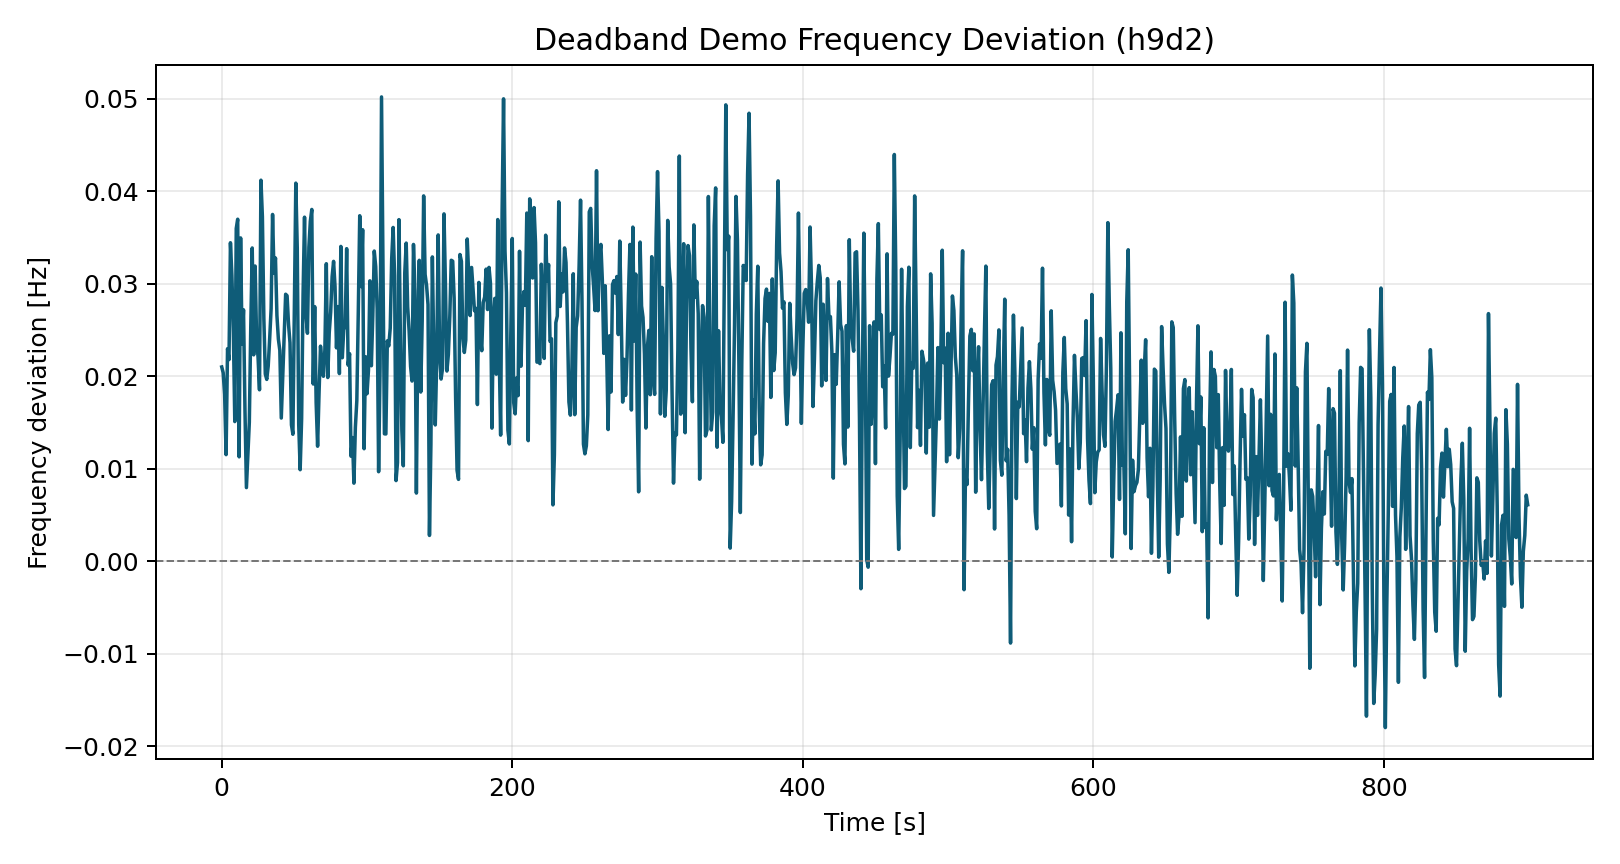

Data behind this chart, as committed beside it:
time_s, freq_dev_hz
0.0, 0.021
1.0, 0.02038
2.0, 0.01804
3.0, 0.01152
4.0, 0.02298
5.0, 0.0218
6.0, 0.03443
7.0, 0.03091
8.0, 0.02489
9.0, 0.0151
10.0, 0.03598
11.0, 0.03697
12.0, 0.01128
13.0, 0.03495
14.0, 0.02349
15.0, 0.02718
16.0, 0.01633
17.0, 0.007959
18.0, 0.01141
19.0, 0.01503
20.0, 0.0254
21.0, 0.03387
22.0, 0.02231
23.0, 0.03191
24.0, 0.02407
25.0, 0.02207
26.0, 0.01853
27.0, 0.04119
28.0, 0.03724
29.0, 0.02624
30.0, 0.02024
31.0, 0.01965
32.0, 0.0211
33.0, 0.02403
34.0, 0.0273
35.0, 0.03749
36.0, 0.03112
37.0, 0.03278
38.0, 0.02656
39.0, 0.02401
40.0, 0.02279
41.0, 0.01548
42.0, 0.01995
43.0, 0.02438
44.0, 0.02886
45.0, 0.0287
46.0, 0.02559
47.0, 0.02361
48.0, 0.01474
49.0, 0.01373
50.0, 0.02771
51.0, 0.04088
52.0, 0.03382
53.0, 0.01478
54.0, 0.009894
55.0, 0.01539
56.0, 0.02888
57.0, 0.0372
58.0, 0.02671
59.0, 0.02465
... 840 more rows
